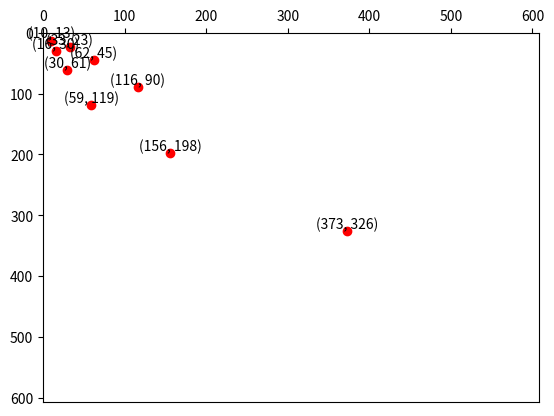

This chart was generated by the following Python code:
import matplotlib.pyplot as plt
x = [10,16,33,30,62,59,116,156,373]
y = [13,30,23,61,45,119,90,198,326]
plt.xlim(xmax=608,xmin=0)
plt.ylim(ymax=608,ymin=0)
plt.plot(x,y,'ro')
for a,b in zip(x,y):
    plt.text(a,b,(a,b),ha='center',va='bottom',fontsize=10)
ax=plt.gca()
ax.xaxis.set_ticks_position('top')
ax.invert_yaxis()
# plt.show()
plt.savefig('anchors.png')
